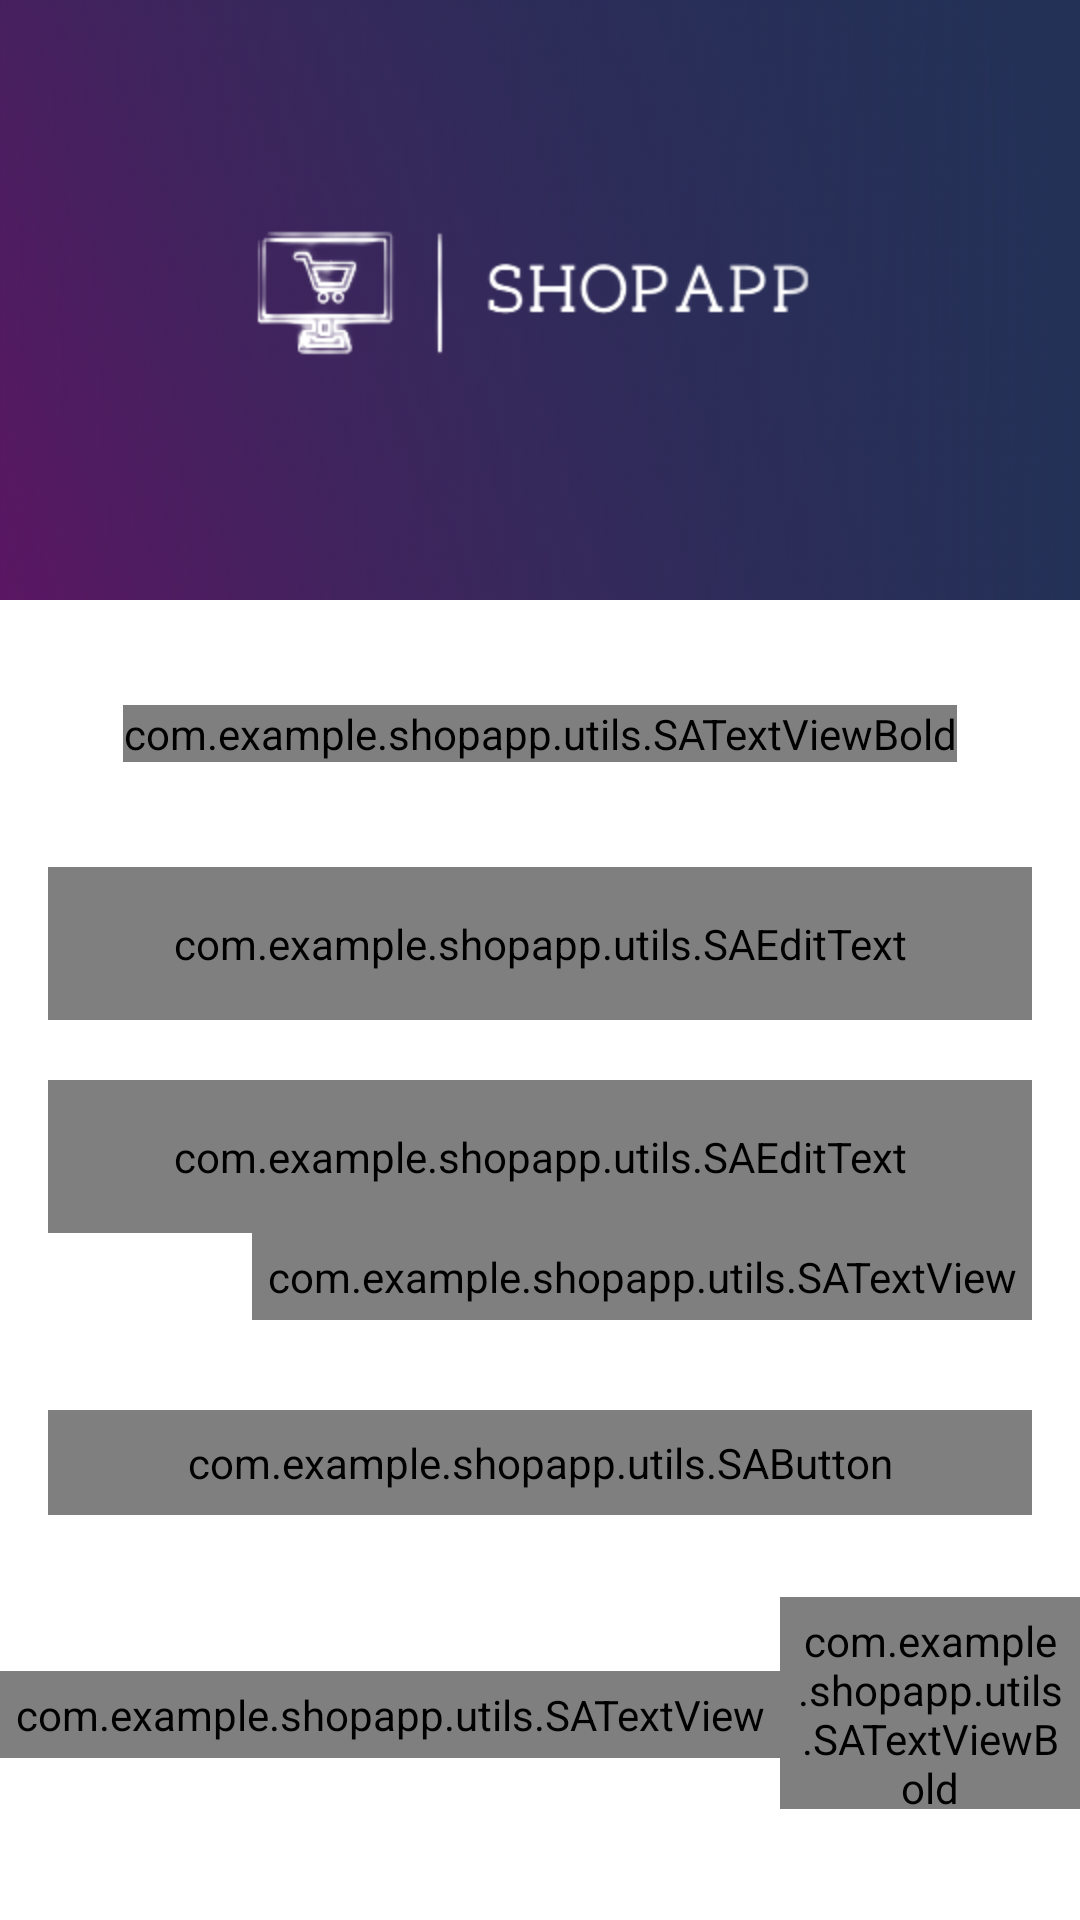

This screen was rendered from an Android layout file. Write that file and the resources it references.
<!-- AndroidManifest.xml: activity theme Theme.ShopApp.NoActionBar -->
<!-- res/layout/activity_login.xml -->
<?xml version="1.0" encoding="utf-8"?>
<androidx.constraintlayout.widget.ConstraintLayout xmlns:android="http://schemas.android.com/apk/res/android"
    xmlns:app="http://schemas.android.com/apk/res-auto"
    xmlns:tools="http://schemas.android.com/tools"
    android:layout_width="match_parent"
    android:layout_height="match_parent"
    android:background="@color/white"
    tools:context=".ui.activities.LoginActivity">

    <FrameLayout
        android:id="@+id/fl_header_image"
        android:layout_width="wrap_content"
        android:layout_height="@dimen/auth_header_image_height"
        app:layout_constraintEnd_toEndOf="parent"
        app:layout_constraintStart_toStartOf="parent"
        app:layout_constraintTop_toTopOf="parent">

        <ImageView
            android:layout_width="match_parent"
            android:layout_height="match_parent"
            android:contentDescription="@string/content_description"
            android:scaleType="fitXY"
            android:src="@drawable/auth_screens_background" />

        <ImageView
            android:layout_width="@dimen/auth_logo_width_size"
            android:layout_height="@dimen/auth_logo_height_size"
            android:layout_gravity="center"
            android:contentDescription="@string/app_name"
            android:scaleType="fitCenter"
            android:src="@drawable/logo"
            app:tint="@color/white" />
    </FrameLayout>

    <com.example.shopapp.utils.SATextViewBold
        android:id="@+id/tv_title"
        android:layout_width="wrap_content"
        android:layout_height="wrap_content"
        android:layout_marginTop="35dp"
        android:text="@string/title_login"
        android:textColor="@color/primaryText"
        android:textSize="@dimen/title_textSize"
        app:layout_constraintEnd_toEndOf="parent"
        app:layout_constraintStart_toStartOf="parent"
        app:layout_constraintTop_toBottomOf="@id/fl_header_image" />

    <com.google.android.material.textfield.TextInputLayout
        android:id="@+id/til_email"
        style="@style/Widget.MaterialComponents.TextInputLayout.OutlinedBox"
        android:layout_width="match_parent"
        android:layout_height="wrap_content"
        android:layout_marginStart="16dp"
        android:layout_marginTop="35dp"
        android:layout_marginEnd="16dp"
        android:hint="@string/et_hint_email_id"
        android:textColorHint="@color/secondaryText"
        app:layout_constraintEnd_toEndOf="parent"
        app:layout_constraintStart_toStartOf="parent"
        app:layout_constraintTop_toBottomOf="@id/tv_title">

        <com.example.shopapp.utils.SAEditText
            android:id="@+id/et_email"
            android:layout_width="match_parent"
            android:layout_height="wrap_content"
            android:inputType="text"
            android:padding="@dimen/et_padding"
            android:textColor="@color/primaryText"
            android:textSize="@dimen/et_textSize"
            tools:text="tom@gmail.com" />
    </com.google.android.material.textfield.TextInputLayout>

    <com.google.android.material.textfield.TextInputLayout
        android:id="@+id/til_password"
        style="@style/Widget.MaterialComponents.TextInputLayout.OutlinedBox"
        android:layout_width="match_parent"
        android:layout_height="wrap_content"
        android:layout_marginStart="16dp"
        android:layout_marginTop="20dp"
        android:layout_marginEnd="16dp"
        android:hint="@string/et_hint_password"
        android:textColorHint="@color/secondaryText"
        app:layout_constraintEnd_toEndOf="parent"
        app:layout_constraintStart_toStartOf="parent"
        app:layout_constraintTop_toBottomOf="@id/til_email">

        <com.example.shopapp.utils.SAEditText
            android:id="@+id/et_password"
            android:layout_width="match_parent"
            android:layout_height="wrap_content"
            android:inputType="textPassword"
            android:padding="@dimen/et_padding"
            android:textColor="@color/primaryText"
            android:textSize="@dimen/et_textSize"
            tools:text="123456" />
    </com.google.android.material.textfield.TextInputLayout>

    <com.example.shopapp.utils.SATextView
        android:id="@+id/tv_forgot_password"
        android:layout_width="wrap_content"
        android:layout_height="wrap_content"
        android:layout_marginEnd="16dp"
        android:foreground="?attr/selectableItemBackground"
        android:padding="@dimen/clickable_text_view_padding"
        android:text="@string/lbl_forgot_password"
        android:textColor="@color/secondaryText"
        android:textSize="@dimen/forgot_password_textSize"
        app:layout_constraintEnd_toEndOf="parent"
        app:layout_constraintTop_toBottomOf="@id/til_password" />

    <com.example.shopapp.utils.SAButton
        android:id="@+id/btn_login"
        android:layout_width="match_parent"
        android:layout_height="wrap_content"
        android:layout_gravity="center"
        android:layout_marginStart="16dp"
        android:layout_marginTop="30dp"
        android:layout_marginEnd="16dp"
        android:background="@drawable/button_background"
        android:foreground="?attr/selectableItemBackground"
        android:gravity="center"
        android:paddingTop="@dimen/btn_padding"
        android:paddingBottom="@dimen/btn_padding"
        android:text="@string/btn_lbl_login"
        android:textColor="@android:color/white"
        android:textSize="@dimen/btn_textSize"
        app:layout_constraintEnd_toEndOf="parent"
        app:layout_constraintStart_toStartOf="parent"
        app:layout_constraintTop_toBottomOf="@id/tv_forgot_password" />

    <LinearLayout
        android:layout_width="wrap_content"
        android:layout_height="wrap_content"
        android:layout_marginTop="5dp"
        android:gravity="center_vertical"
        android:orientation="horizontal"
        app:layout_constraintEnd_toEndOf="parent"
        app:layout_constraintStart_toStartOf="parent"
        app:layout_constraintTop_toBottomOf="@id/btn_login">

        <com.example.shopapp.utils.SATextView
            android:id="@+id/tv_don_t_have_an_account"
            android:layout_width="wrap_content"
            android:layout_height="wrap_content"
            android:layout_marginTop="15dp"
            android:padding="@dimen/clickable_text_view_padding"
            android:text="@string/don_t_have_an_account"
            android:textColor="@color/secondaryText"
            android:textSize="@dimen/lbl_text_view_textSize" />

        <com.example.shopapp.utils.SATextViewBold
            android:id="@+id/tv_register"
            android:layout_width="wrap_content"
            android:layout_height="wrap_content"
            android:layout_marginTop="15dp"
            android:foreground="?attr/selectableItemBackground"
            android:padding="@dimen/clickable_text_view_padding"
            android:text="@string/register"
            android:textColor="@color/secondaryText"
            android:textSize="@dimen/lbl_text_view_textSize" />
    </LinearLayout>
</androidx.constraintlayout.widget.ConstraintLayout>
<!-- resources referenced by this layout -->
<resources>
  <color name="primaryText">#222934</color>
  <color name="secondaryText">#989898</color>
  <color name="white">#FFFFFFFF</color>
  <dimen name="auth_header_image_height">200dp</dimen>
  <dimen name="auth_logo_height_size">100dp</dimen>
  <dimen name="auth_logo_width_size">220dp</dimen>
  <dimen name="btn_padding">8dp</dimen>
  <dimen name="btn_textSize">18sp</dimen>
  <dimen name="clickable_text_view_padding">5dp</dimen>
  <dimen name="et_padding">16dp</dimen>
  <dimen name="et_textSize">16sp</dimen>
  <dimen name="forgot_password_textSize">14sp</dimen>
  <dimen name="lbl_text_view_textSize">16sp</dimen>
  <dimen name="title_textSize">18sp</dimen>
  <!-- drawable auth_screens_background: png bitmap (drawable-v24, 531293 bytes) -->
  <!-- drawable button_background (drawable) -->
  <?xml version="1.0" encoding="utf-8"?>
  <shape xmlns:android="http://schemas.android.com/apk/res/android"
      android:shape="rectangle">
  
      <gradient
          android:angle="360"
          android:endColor="@color/themePurple"
          android:startColor="@color/themeBlue"
          android:type="linear" />
  
      <corners android:radius="@dimen/button_background_radius" />
  </shape>
  
  <!-- drawable logo: png bitmap (drawable-v24, 12698 bytes) -->
  <string name="app_name">ShopApp</string>
  <string name="btn_lbl_login">Login</string>
  <string name="content_description">image</string>
  <string name="don_t_have_an_account">Don\'t have an account?</string>
  <string name="et_hint_email_id">Email</string>
  <string name="et_hint_password">Password</string>
  <string name="lbl_forgot_password">Forgot Password?</string>
  <string name="register"><u>Register</u></string>
  <string name="title_login">LOGIN</string>
  <style name="Theme.ShopApp.NoActionBar">
          <item name="windowActionBar">false</item>
          <item name="windowNoTitle">true</item>
      </style>
  <color name="themePurple">#5B1663</color>
  <color name="themeBlue">#243157</color>
  <dimen name="button_background_radius">10dp</dimen>
</resources>
